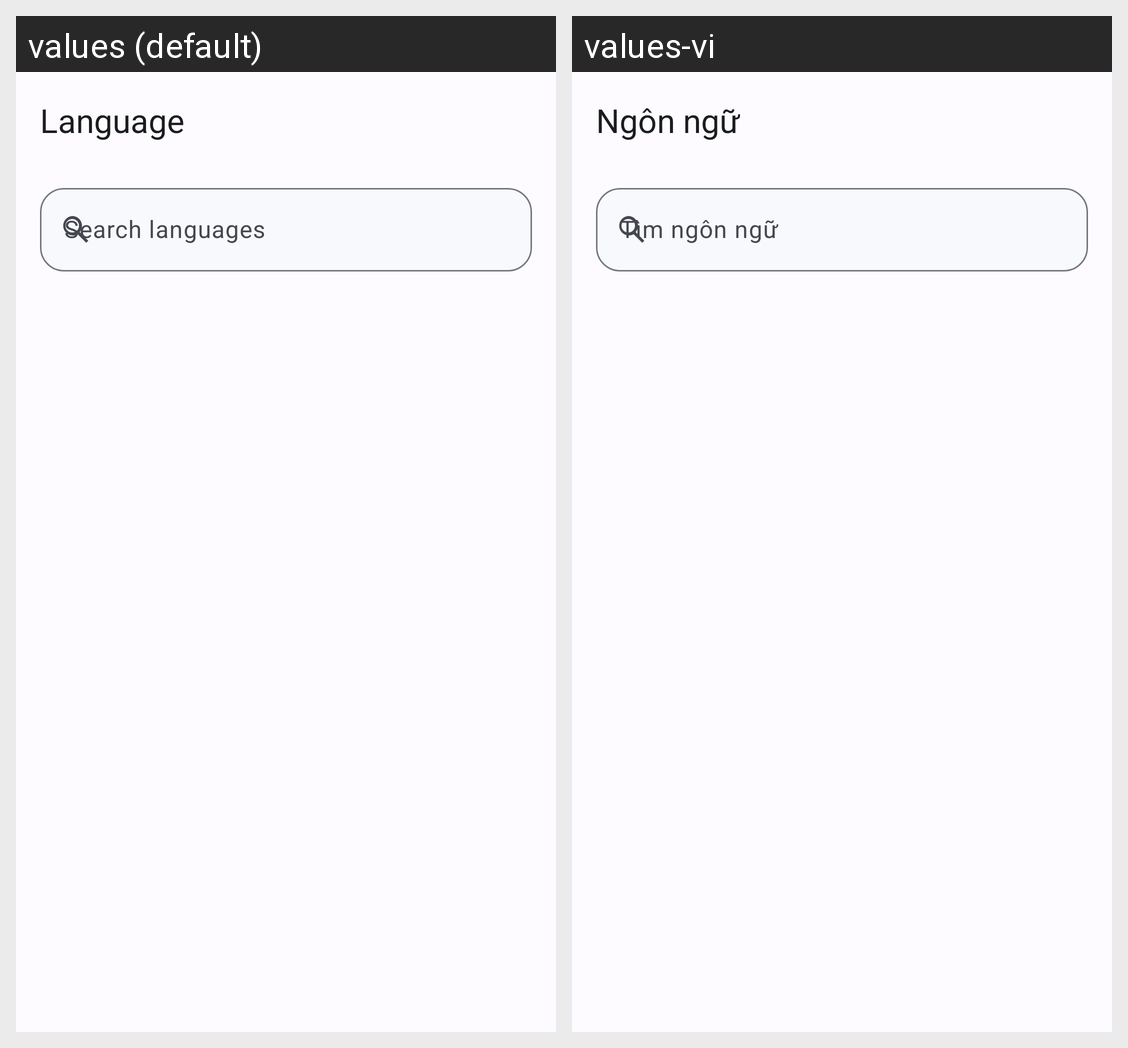

The Android screen above is rendered under two locales of the same app. Produce the string resources it draws, with the default and per-locale values.
Android screen res/layout/activity_language.xml rendered under 2 locales, left to right: values (default), values-vi. Device: Nexus 5 (rendered at 1080×1920; each locale shown at half size, 540×960, under a caption strip naming it); theme Theme.FishPipe.
Strings drawn on this screen, with the default value and each locale's value (text and hints the layout hard-codes, and strings that could not be matched under every locale, appear in the picture but are not listed):

language
  values: Language
  values-vi: Ngôn ngữ

search_languages
  values: Search languages
  values-vi: Tìm ngôn ngữ
